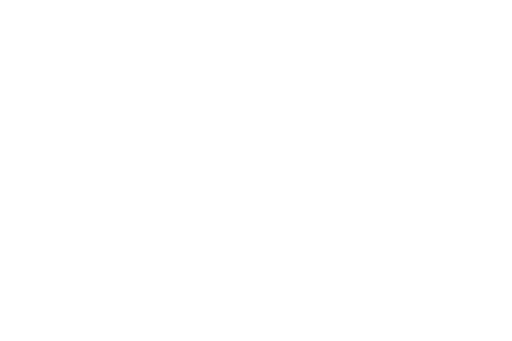
t = 0.00 s
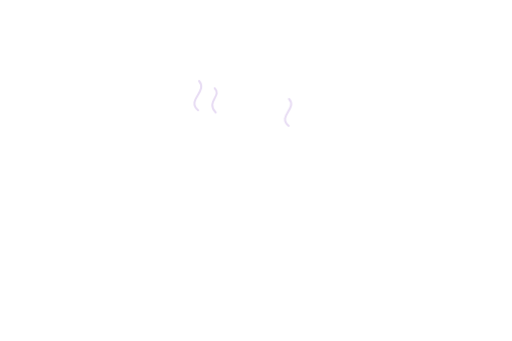
t = 0.52 s
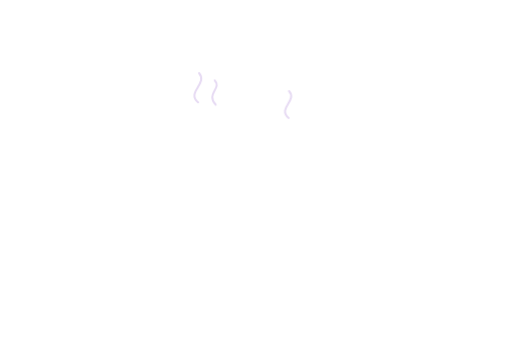
t = 1.04 s
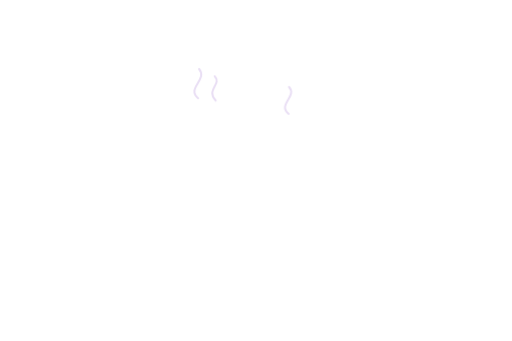
t = 1.56 s
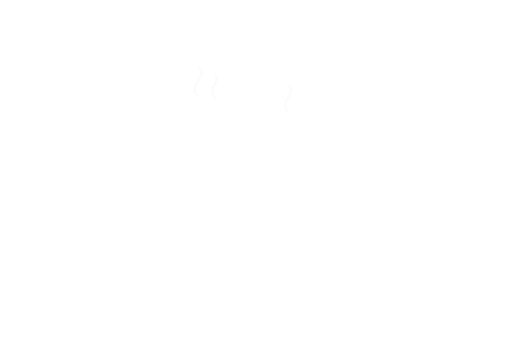
t = 2.08 s
t = 2.60 s: frame unchanged from t = 0.00 s, image omitted

The animated SVG that drew these frames (rendered in a browser with its animation timeline set to each time). Animation: 4 CSS @keyframes rules; one cycle of 2.60 s.

<svg xmlns="http://www.w3.org/2000/svg" viewBox="0 0 1536 1024" fill="none" aria-hidden="true"><style>
path{stroke:#d2bce9;stroke-width:7;stroke-linecap:round;opacity:0;animation-duration:2.6s;animation-iteration-count:1;animation-fill-mode:both}
.flow{stroke-dasharray:18 82;animation-name:flow}
.steam{animation-name:steam;stroke-width:6}
.wind{stroke-dasharray:28 72;animation-name:wind;stroke-width:5}
.sheen{stroke:#eee7fb;stroke-width:14;stroke-dasharray:25 75;animation-name:flow}
.lamp{stroke:#e1d4f6;stroke-width:13;animation-name:lamp}
@keyframes lamp{0%,100%{opacity:0}20%,65%{opacity:1}}
@keyframes flow{0%{opacity:0;stroke-dashoffset:25}15%,70%{opacity:.8}90%,100%{opacity:0;stroke-dashoffset:-100}}
@keyframes steam{0%{opacity:0;transform:translateY(16px)}25%,55%{opacity:.55}100%{opacity:0;transform:translateY(-45px)}}
@keyframes wind{0%{opacity:0;stroke-dashoffset:35;transform:translateX(-15px)}25%,55%{opacity:.65}100%{opacity:0;stroke-dashoffset:-100;transform:translateX(25px)}}
@media(prefers-reduced-motion:reduce){path{animation:none!important;opacity:0!important}}
</style><path class="steam" pathLength="100" d="M594 333 C558 302 624 277 597 245"/><path class="steam" pathLength="100" d="M647 340 C616 307 667 290 644 267"/><path class="steam" pathLength="100" d="M866 380 C831 350 893 328 867 299"/></svg>
